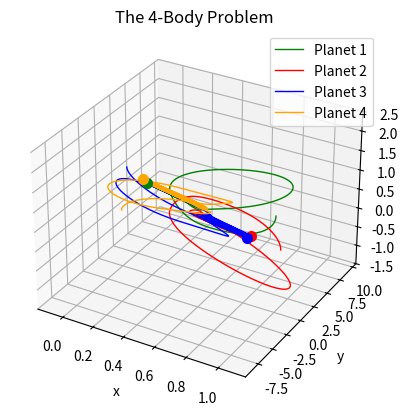

The matplotlib source for this figure:
import numpy as np
import matplotlib.pyplot as plt
from scipy.integrate import solve_ivp
import time

m1 = 1.0
m2 = 1.0
m3 = 1.0
m4 = 1.0

# Position
initial_position_1 =  [1.0,  0.0,  1.0]
initial_position_2 =  [1.0,  1.0,  0.0]
initial_position_3 =  [0.0,   1.0, 1.0]
initial_position_4 =  [0.0,   0.0, 0.0]

# Velocity
initial_velocity_1 =  [0.0, 0.0, -1.0]
initial_velocity_2 =  [0.0, 0.0, 1.0]
initial_velocity_3 =  [0.0, 0.0, -0.6]
initial_velocity_4 =  [0.0, 0.0, 0.6]

initial_conditions = np.array([
    initial_position_1, initial_position_2, initial_position_3, initial_position_4,
    initial_velocity_1, initial_velocity_2, initial_velocity_3, initial_velocity_4
]).ravel()

#print(initial_conditions)

def system_odes(t, S_flat, m1, m2, m3, m4):

    S = S_flat.reshape(2*4, 3)  # Reshape S to a 8x3 array
    p1,p2,p3,p4 = S[0], S[1], S[2], S[3] # three positions
    dp1_dt, dp2_dt, dp3_dt, d4_dt = S[4], S[5], S[6] , S[7]# three change in positions over time = VELOCITIES
    f1, f2, f3,f4 = dp1_dt, dp2_dt, dp3_dt, d4_dt

    functions = [f1, f2, f3, f4]

    positions = np.array([p1, p2, p3, p4])  
    masses = np.array([m1, m2, m3,m4])
    df_dts = np.array([])
    
    for index_i, pos in enumerate(positions): #
        dfi_dt = 0
        for index_j, mas in enumerate(masses):
            if index_i != index_j:
                
                dfi_dt += mas * (positions[index_j] - pos) / np.linalg.norm(positions[index_j] - pos)**3
        df_dts = np.append(df_dts, dfi_dt)

    return np.append( functions, df_dts)
        
#system_odes(0, initial_conditions, m1, m2, m3, m4)  # Test the function to ensure it works

time_s, time_e = 0, 10 #between 0 and 10 dimentionless time seconds
t_points = np.linspace(time_s, time_e, 1001) # want to evaluate over 1001 points

solution = solve_ivp(
    fun=system_odes, # ravel() flattens the array
    t_span=(time_s, time_e),
    y0=initial_conditions, 
    t_eval=t_points,
    args=(m1, m2, m3, m4)
)


t_sol = solution.t
p1x_sol = solution.y[0]
p1y_sol = solution.y[1]
p1z_sol = solution.y[2]


p2x_sol = solution.y[3]
p2y_sol = solution.y[4]
p2z_sol = solution.y[5]

p3x_sol = solution.y[6]
p3y_sol = solution.y[7]
p3z_sol = solution.y[8]

p4x_sol = solution.y[9]
p4y_sol = solution.y[10]
p4z_sol = solution.y[11]

# -------  Plotting the solutions ------- #

fig, ax = plt.subplots(subplot_kw={"projection":"3d"})

planet1_plt, = ax.plot(p1x_sol, p1y_sol, p1z_sol, 'green', label='Planet 1', linewidth=1)
planet2_plt, = ax.plot(p2x_sol, p2y_sol, p2z_sol, 'red', label='Planet 2', linewidth=1)
planet3_plt, = ax.plot(p3x_sol, p3y_sol, p3z_sol, 'blue',label='Planet 3', linewidth=1)
planet4_plt, = ax.plot(p4x_sol, p4y_sol, p4z_sol, 'orange', label='Planet 4', linewidth=1)

planet1_dot, = ax.plot([p1x_sol[-1]], [p1y_sol[-1]], [p1z_sol[-1]], 'o', color='green', markersize=7)
planet2_dot, = ax.plot([p2x_sol[-1]], [p2y_sol[-1]], [p2z_sol[-1]], 'o', color='red', markersize=7)
planet3_dot, = ax.plot([p3x_sol[-1]], [p3y_sol[-1]], [p3z_sol[-1]], 'o', color='blue', markersize=7)
planet4_dot, = ax.plot([p4x_sol[-1]], [p4y_sol[-1]], [p4z_sol[-1]], 'o', color='orange', markersize=7)



ax.set_title("The 4-Body Problem")
ax.set_xlabel("x")
ax.set_ylabel("y")
ax.set_zlabel("z")
plt.grid()
plt.legend()
plt.show()
